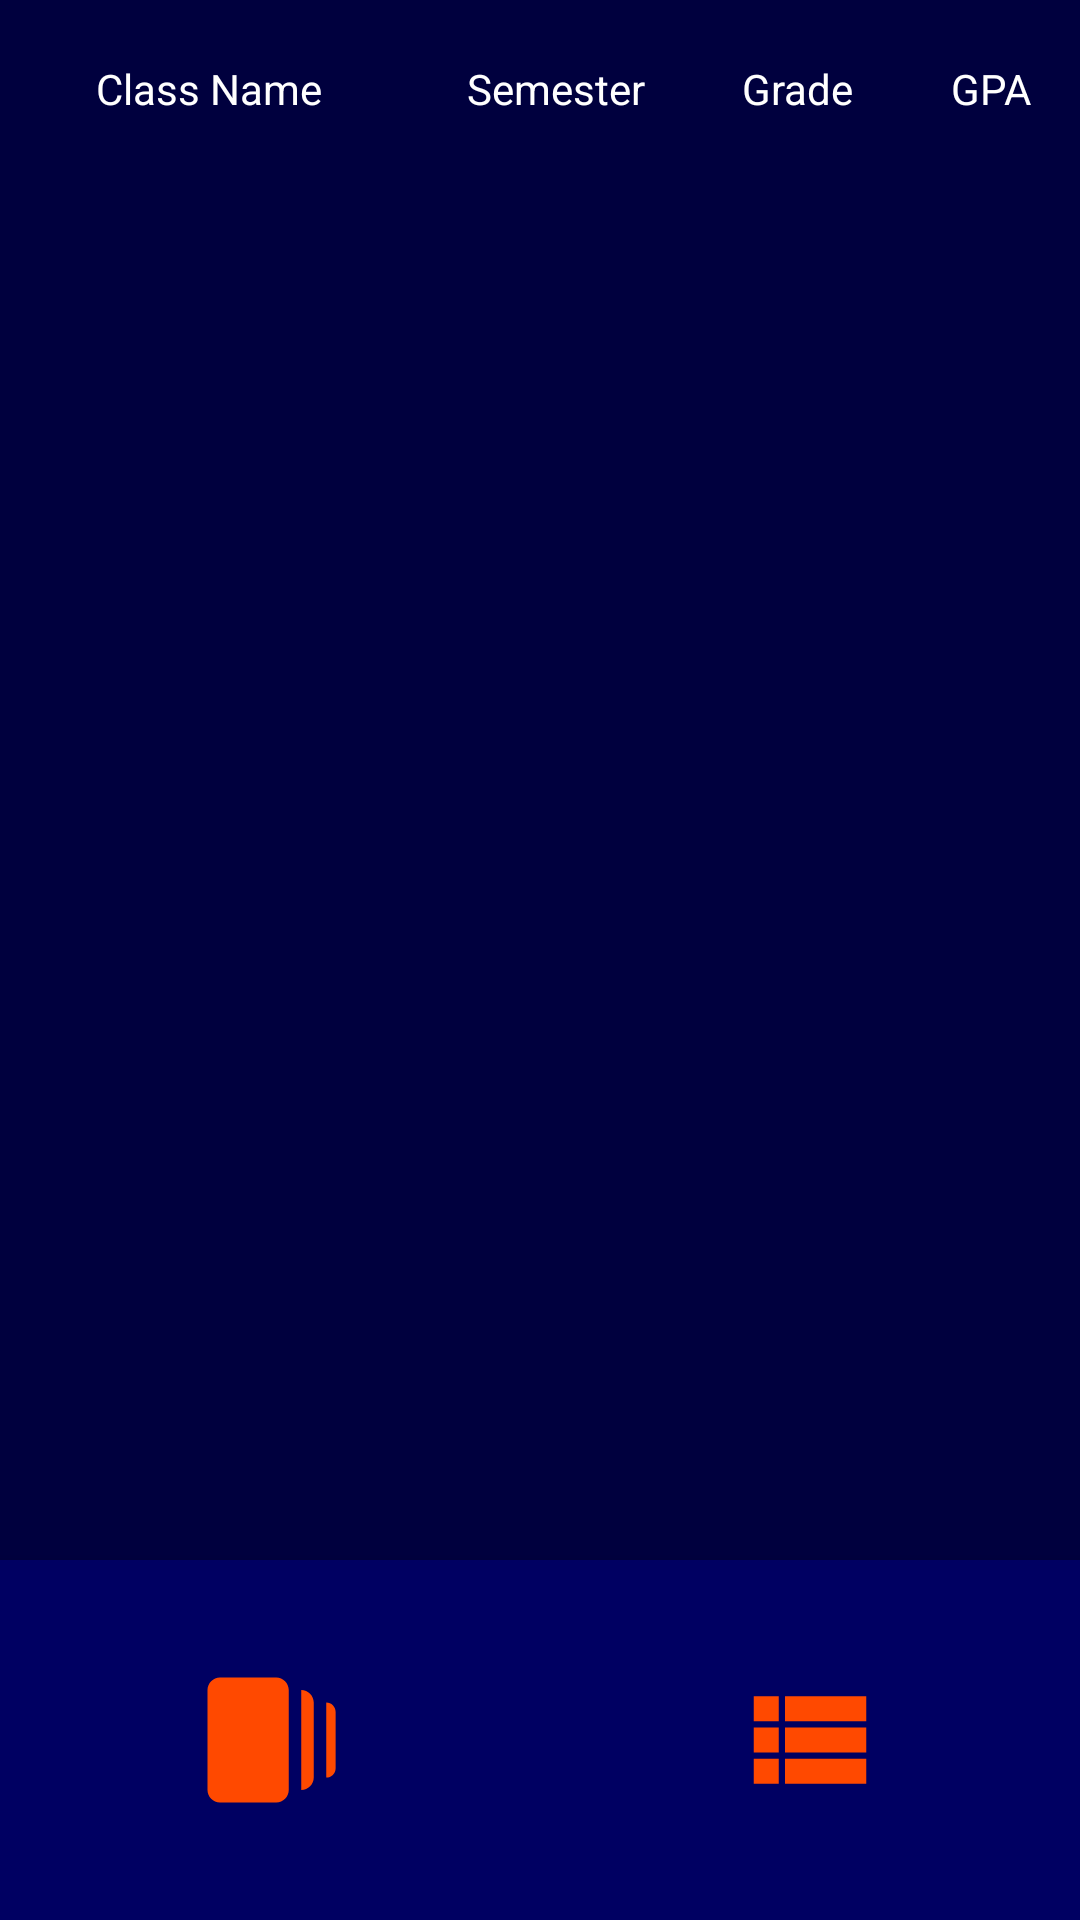

Produce the Android XML layout that renders to this screen, including the resource entries it uses.
<!-- AndroidManifest.xml: application theme Theme.GradeMTGCCISD -->
<!-- res/layout/activity_overall_view.xml -->
<?xml version="1.0" encoding="utf-8"?>
<androidx.constraintlayout.widget.ConstraintLayout xmlns:android="http://schemas.android.com/apk/res/android"
    xmlns:app="http://schemas.android.com/apk/res-auto"
    xmlns:tools="http://schemas.android.com/tools"
    android:layout_width="match_parent"
    android:layout_height="match_parent"
    android:background="@color/blue_dark2"
    tools:context=".OverallViewActivity">

    <TableRow
        android:id="@+id/navTableSemester"
        android:layout_width="match_parent"
        android:layout_height="120dp"
        android:background="@color/blue_dark1"
        android:elevation="6dp"
        app:layout_constraintBottom_toBottomOf="parent"
        app:layout_constraintEnd_toEndOf="parent"
        app:layout_constraintStart_toStartOf="parent">

        <ImageButton
            android:id="@+id/editNavButton"
            android:layout_width="wrap_content"
            android:layout_height="wrap_content"
            android:backgroundTint="#00FFFFFF"
            android:visibility="gone"
            app:srcCompat="@drawable/baseline_edit_24" />

        <ImageButton
            android:id="@+id/overallNavButton"
            android:layout_width="wrap_content"
            android:layout_height="match_parent"
            android:layout_weight="1"
            android:backgroundTint="#00FFFFFF"
            app:srcCompat="@drawable/baseline_web_stories_24" />

        <ImageButton
            android:id="@+id/semesterNavButton"
            android:layout_width="wrap_content"
            android:layout_height="match_parent"
            android:layout_weight="1"
            android:backgroundTint="#00FFFFFF"
            app:srcCompat="@drawable/baseline_view_list_24" />

        <ImageButton
            android:id="@+id/settingsNavButton"
            android:layout_width="wrap_content"
            android:layout_height="wrap_content"
            android:backgroundTint="#00FFFFFF"
            android:visibility="gone"
            app:srcCompat="@drawable/baseline_settings_24" />
    </TableRow>

    <ScrollView
        android:id="@+id/overallActivityScrollView"
        android:layout_width="match_parent"
        android:layout_height="720dp"
        android:clipToPadding="true"
        app:layout_constraintEnd_toEndOf="parent"
        app:layout_constraintStart_toStartOf="parent"
        app:layout_constraintTop_toTopOf="parent">

        <TableLayout
            android:id="@+id/DataTableOverall"
            android:layout_width="match_parent"
            android:layout_height="wrap_content">

            <TableRow
                android:layout_width="wrap_content"
                android:layout_height="wrap_content"
                android:paddingTop="20dp">

                <TextView
                    android:id="@+id/ClassNameHeader"
                    android:layout_width="wrap_content"
                    android:layout_height="wrap_content"
                    android:layout_weight="1"
                    android:text="Class Name"
                    android:textAlignment="center"
                    android:textColor="@color/grey_light2" />

                <TextView
                    android:id="@+id/Semesterheader"
                    android:layout_width="wrap_content"
                    android:layout_height="wrap_content"
                    android:layout_weight="0.5"
                    android:text="Semester"
                    android:textAlignment="center"
                    android:textColor="@color/grey_light2" />

                <TextView
                    android:id="@+id/Rp1Header"
                    android:layout_width="wrap_content"
                    android:layout_height="wrap_content"
                    android:layout_weight="0.5"
                    android:text="Grade"
                    android:textAlignment="center"
                    android:textColor="@color/grey_light2" />

                <TextView
                    android:id="@+id/GPAHeader"
                    android:layout_width="wrap_content"
                    android:layout_height="wrap_content"
                    android:layout_weight="0.5"
                    android:text="GPA"
                    android:textAlignment="center"
                    android:textColor="@color/grey_light2" />
            </TableRow>

        </TableLayout>
    </ScrollView>

</androidx.constraintlayout.widget.ConstraintLayout>
<!-- resources referenced by this layout -->
<resources>
  <color name="blue_dark1">#000062</color>
  <color name="blue_dark2">#00003E</color>
  <color name="grey_light2">#FFFFFF</color>
  <!-- drawable baseline_edit_24 (drawable) -->
  <vector android:height="50dp" android:tint="#FF4900"
      android:viewportHeight="24" android:viewportWidth="24"
      android:width="50dp" xmlns:android="http://schemas.android.com/apk/res/android">
      <path android:fillColor="@android:color/white" android:pathData="M3,17.25V21h3.75L17.81,9.94l-3.75,-3.75L3,17.25zM20.71,7.04c0.39,-0.39 0.39,-1.02 0,-1.41l-2.34,-2.34c-0.39,-0.39 -1.02,-0.39 -1.41,0l-1.83,1.83 3.75,3.75 1.83,-1.83z"/>
  </vector>
  <!-- drawable baseline_settings_24 (drawable) -->
  <vector android:height="50dp" android:tint="#FF4900"
      android:viewportHeight="24" android:viewportWidth="24"
      android:width="50dp" xmlns:android="http://schemas.android.com/apk/res/android">
      <path android:fillColor="@android:color/white" android:pathData="M19.14,12.94c0.04,-0.3 0.06,-0.61 0.06,-0.94c0,-0.32 -0.02,-0.64 -0.07,-0.94l2.03,-1.58c0.18,-0.14 0.23,-0.41 0.12,-0.61l-1.92,-3.32c-0.12,-0.22 -0.37,-0.29 -0.59,-0.22l-2.39,0.96c-0.5,-0.38 -1.03,-0.7 -1.62,-0.94L14.4,2.81c-0.04,-0.24 -0.24,-0.41 -0.48,-0.41h-3.84c-0.24,0 -0.43,0.17 -0.47,0.41L9.25,5.35C8.66,5.59 8.12,5.92 7.63,6.29L5.24,5.33c-0.22,-0.08 -0.47,0 -0.59,0.22L2.74,8.87C2.62,9.08 2.66,9.34 2.86,9.48l2.03,1.58C4.84,11.36 4.8,11.69 4.8,12s0.02,0.64 0.07,0.94l-2.03,1.58c-0.18,0.14 -0.23,0.41 -0.12,0.61l1.92,3.32c0.12,0.22 0.37,0.29 0.59,0.22l2.39,-0.96c0.5,0.38 1.03,0.7 1.62,0.94l0.36,2.54c0.05,0.24 0.24,0.41 0.48,0.41h3.84c0.24,0 0.44,-0.17 0.47,-0.41l0.36,-2.54c0.59,-0.24 1.13,-0.56 1.62,-0.94l2.39,0.96c0.22,0.08 0.47,0 0.59,-0.22l1.92,-3.32c0.12,-0.22 0.07,-0.47 -0.12,-0.61L19.14,12.94zM12,15.6c-1.98,0 -3.6,-1.62 -3.6,-3.6s1.62,-3.6 3.6,-3.6s3.6,1.62 3.6,3.6S13.98,15.6 12,15.6z"/>
  </vector>
  <!-- drawable baseline_view_list_24 (drawable) -->
  <vector android:autoMirrored="true" android:height="50dp"
      android:tint="#FF4900" android:viewportHeight="24"
      android:viewportWidth="24" android:width="50dp" xmlns:android="http://schemas.android.com/apk/res/android">
      <path android:fillColor="@android:color/white" android:pathData="M3,14h4v-4H3V14zM3,19h4v-4H3V19zM3,9h4V5H3V9zM8,14h13v-4H8V14zM8,19h13v-4H8V19zM8,5v4h13V5H8z"/>
  </vector>
  <!-- drawable baseline_web_stories_24 (drawable) -->
  <vector android:height="50dp" android:tint="#FF4900"
      android:viewportHeight="24" android:viewportWidth="24"
      android:width="50dp" xmlns:android="http://schemas.android.com/apk/res/android">
      <path android:fillColor="@android:color/white" android:pathData="M17,4c1.1,0 2,0.9 2,2v12c0,1.1 -0.9,2 -2,2V4zM2,20c0,1.1 0.9,2 2,2h9c1.1,0 2,-0.9 2,-2V4c0,-1.1 -0.9,-2 -2,-2H4C2.9,2 2,2.9 2,4V20zM21,18c0.83,0 1.5,-0.67 1.5,-1.5v-9C22.5,6.67 21.83,6 21,6V18z"/>
  </vector>
  <style name="Theme.GradeMTGCCISD" parent="Theme.MaterialComponents.DayNight.NoActionBar">
          
          <item name="colorPrimary">@color/blue_main</item>
          <item name="colorPrimaryVariant">@color/blue_dark2</item>
          <item name="colorOnPrimary">@color/grey_light1</item>
          
          <item name="colorSecondary">@color/orange_main</item>
          <item name="colorSecondaryVariant">@color/orange_dark1</item>
          <item name="colorOnSecondary">@color/grey_dark2</item>
          
          <item name="android:statusBarColor">?attr/colorPrimaryVariant</item>
          
      </style>
  <color name="blue_main">#010081</color>
  <color name="grey_light1">#FBFBFB</color>
  <color name="orange_main">#FF4900</color>
  <color name="orange_dark1">#C53900</color>
  <color name="grey_dark2">#82879A</color>
</resources>
